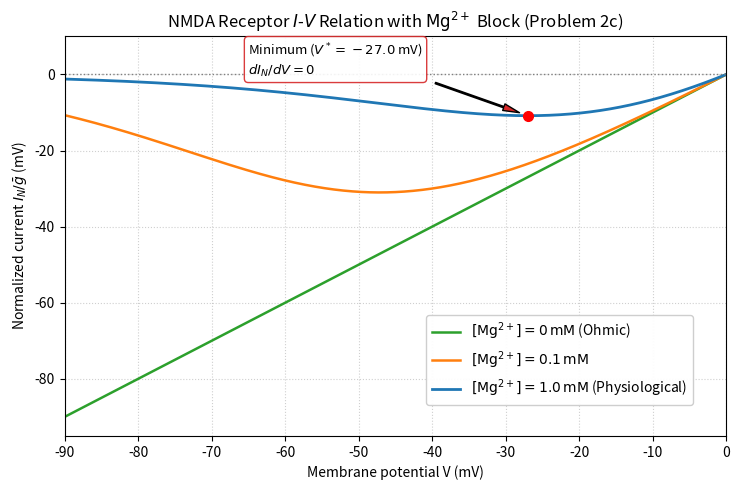

This figure's Python source:
import numpy as np
import matplotlib.pyplot as plt
from scipy.optimize import root_scalar


def B_func(V, mg=1.0, V0=16.13):
    """NMDA magnesium unblock fraction B(V)."""
    return 1.0 / (1.0 + (mg / 3.57) * np.exp(-V / V0))


def I_NMDA(V, mg=1.0, g_bar=1.0, EN=0.0, V0=16.13):
    """NMDA current normalized by g_bar (in mV, or pA per nS)."""
    return g_bar * B_func(V, mg=mg, V0=V0) * (V - EN)


def slope_factor(V, mg=1.0, EN=0.0, V0=16.13):
    """Bracket factor [1 + (V - EN)(1 - B)/V0] determining sign of dIN/dV."""
    b = B_func(V, mg=mg, V0=V0)
    return 1.0 + (V - EN) * (1.0 - b) / V0


if __name__ == "__main__":
    # =========================================================================
    # Problem 2(c): NMDA I-V Relation and Vanishing Slope Voltage
    # =========================================================================
    print("=" * 70)
    print("PROBLEM 2(c): NMDA I-V Relation and Magnesium Block")
    print("=" * 70)

    V0 = 16.13
    EN = 0.0
    mg_phys = 1.0

    # Numerical root for vanishing slope when [Mg2+] = 1.0 mM
    res = root_scalar(lambda V: slope_factor(V, mg=mg_phys, EN=EN, V0=V0),
                      bracket=[-90.0, 0.0], method="brentq")
    V_crit = res.root
    I_crit = I_NMDA(V_crit, mg=mg_phys, EN=EN, V0=V0)

    print(f"1. Voltage where slope vanishes for [Mg2+] = 1.0 mM:")
    print(f"   V* = {V_crit:.4f} mV -> Reported to 3 digits: {V_crit:.3g} mV (or {V_crit:.1f} mV).")
    print(f"   Normalized current at V*: I_N(V*) / g_bar = {I_crit:.3f} mV.")
    print()
    print("2. Meaning of the negative slope (dIN/dV < 0) below V*:")
    print("   - Below V* = -27.0 mV, the slope is negative (negative slope conductance).")
    print("   - Since inward synaptic current is negative (IN < 0), as the membrane depolarizes")
    print("     (V becomes less negative), the inward current becomes MORE negative (larger inward current).")
    print("   - This creates positive feedback (regenerative depolarization): depolarization")
    print("     removes Mg2+ block, letting in more inward current, depolarizing the cell further.")
    print("   - This enables NMDA receptors to act as coincidence detectors and support dendritic spikes.")
    print("=" * 70 + "\n")

    # Plotting Part 2(c): Single figure as requested
    fig, ax = plt.subplots(figsize=(7.5, 5))

    V_grid = np.linspace(-90.0, 0.0, 1000)

    ax.plot(V_grid, I_NMDA(V_grid, mg=0.0), color="tab:green", lw=1.8,
            label=r"$[\mathrm{Mg}^{2+}] = 0\,\mathrm{mM}$ (Ohmic)")
    ax.plot(V_grid, I_NMDA(V_grid, mg=0.1), color="tab:orange", lw=1.8,
            label=r"$[\mathrm{Mg}^{2+}] = 0.1\,\mathrm{mM}$")
    ax.plot(V_grid, I_NMDA(V_grid, mg=1.0), color="tab:blue", lw=2.0,
            label=r"$[\mathrm{Mg}^{2+}] = 1.0\,\mathrm{mM}$ (Physiological)")

    # Mark vanishing slope point (local minimum)
    ax.plot(V_crit, I_crit, "ro", markersize=7, zorder=5)

    ax.annotate(f"Minimum ($V^* = {V_crit:.1f}$ mV)\n$dI_N/dV = 0$",
                xy=(V_crit, I_crit), xytext=(-65.0, 0.0),
                arrowprops=dict(facecolor="tab:red", shrink=0.08, width=1, headwidth=5),
                fontsize=9.5,
                bbox=dict(boxstyle="round,pad=0.3", facecolor="white", edgecolor="tab:red", alpha=0.9))

    ax.axhline(0.0, color="gray", linestyle=":", lw=1.0)
    ax.set_xlim(-90.0, 0.0)
    ax.set_ylim(-95.0, 10.0)
    ax.set_xlabel("Membrane potential V (mV)")
    ax.set_ylabel(r"Normalized current $I_N / \bar{g}$ (mV)")
    ax.set_title(r"NMDA Receptor $I$-$V$ Relation with $\mathrm{Mg}^{2+}$ Block (Problem 2c)")
    ax.grid(True, linestyle=":", alpha=0.6)
    ax.legend(loc="lower right", bbox_to_anchor=(0.96, 0.06), framealpha=0.95)

    fig.tight_layout()
    plot_filename = "hw2_p2c_nmda_iv.png"
    fig.savefig(plot_filename, dpi=300)
    plt.close(fig)
    print(f"Saved figure to: {plot_filename}")
